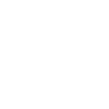
t = 0.00 s
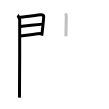
t = 4.25 s
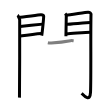
t = 8.50 s
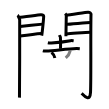
t = 12.50 s
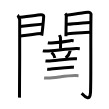
t = 15.50 s
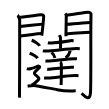
t = 21.00 s

The animated SVG that drew these frames (rendered in a browser with its animation timeline set to each time). Animation: 21 SMIL elements (animate=21); one cycle of 21.00 s.

<svg width="109px" height="109px" viewBox="0 0 px 109px" xmlns="http://www.w3.org/2000/svg" xmlns:xlink="http://www.w3.org/1999/xlink" xml:space="preserve" version="1.1"  baseProfile="full">
<path d="M17.55,15.29c0.64,0.46,2,3.48,2.13,4.4c0.13,0.93-0.08,72.14-0.21,77.94" style="fill:none;stroke:black;stroke-width:3;opacity:0">
  <animate attributeType="CSS" attributeName="opacity" from="0" to="1" begin="0s" dur="1s" repeatCount="0" fill="freeze" />
</path>
<path d="M19.52,17.19c2.36-0.08,19.18-2.29,21.33-2.39c1.79-0.08,2.72,0.75,2.81,1.42c0.13,1.02-1.41,16.79-1.99,19.47" style="fill:none;stroke:black;stroke-width:3;opacity:0">
  <animate attributeType="CSS" attributeName="opacity" from="0" to="1" begin="1s" dur="1s" repeatCount="0" fill="freeze" />
</path>
<path d="M19.95,26.39c5.99-0.59,17.12-1.62,22.88-2.26" style="fill:none;stroke:black;stroke-width:3;opacity:0">
  <animate attributeType="CSS" attributeName="opacity" from="0" to="1" begin="2s" dur="1s" repeatCount="0" fill="freeze" />
</path>
<path d="M20.02,35.98c8.11-1.15,14.39-2.03,21.56-2.56" style="fill:none;stroke:black;stroke-width:3;opacity:0">
  <animate attributeType="CSS" attributeName="opacity" from="0" to="1" begin="3s" dur="1s" repeatCount="0" fill="freeze" />
</path>
<path d="M65.23,13.51c0.52,0.54,1.05,1.7,1.05,2.42c0,0.72-0.35,19.87-0.35,20.23" style="fill:none;stroke:black;stroke-width:3;opacity:0">
  <animate attributeType="CSS" attributeName="opacity" from="0" to="1" begin="4s" dur="1s" repeatCount="0" fill="freeze" />
</path>
<path d="M66.55,15.16c2.49-0.11,19.21-2.79,21.49-2.92c1.9-0.11,2.98,1.15,2.97,1.8c-0.49,19.46,0.17,64.3-0.5,78.4c-0.51,10.81-7.45,2.16-8.9,0.86" style="fill:none;stroke:black;stroke-width:3;opacity:0">
  <animate attributeType="CSS" attributeName="opacity" from="0" to="1" begin="5s" dur="1s" repeatCount="0" fill="freeze" />
</path>
<path d="M66.49,24.22c3.38,0,20.09-1.74,23.9-1.74" style="fill:none;stroke:black;stroke-width:3;opacity:0">
  <animate attributeType="CSS" attributeName="opacity" from="0" to="1" begin="6s" dur="1s" repeatCount="0" fill="freeze" />
</path>
<path d="M66.55,33.76c4.99,0,17.59-1.56,24.05-1.56" style="fill:none;stroke:black;stroke-width:3;opacity:0">
  <animate attributeType="CSS" attributeName="opacity" from="0" to="1" begin="7s" dur="1s" repeatCount="0" fill="freeze" />
</path>
<path d="M47.85,42.81c0.91,0.21,2.58,0.28,3.48,0.21c5.89-0.44,13.17-1.27,19.15-2.35c1.49-0.27,2.42,0.1,3.18,0.2" style="fill:none;stroke:black;stroke-width:3;opacity:0">
  <animate attributeType="CSS" attributeName="opacity" from="0" to="1" begin="8s" dur="1s" repeatCount="0" fill="freeze" />
</path>
<path d="M59.29,35.12c0.08,0.2,1.05,1.03,1.13,2.28c0.36,6.02,0.09,9.31,0.09,11.36" style="fill:none;stroke:black;stroke-width:3;opacity:0">
  <animate attributeType="CSS" attributeName="opacity" from="0" to="1" begin="9s" dur="1s" repeatCount="0" fill="freeze" />
</path>
<path d="M42.81,50.85c0.9,0.21,2.56,0.25,3.46,0.21c7.81-0.39,22.25-2.34,30.36-2.52c1.5-0.03,2.4,0.1,3.16,0.2" style="fill:none;stroke:black;stroke-width:3;opacity:0">
  <animate attributeType="CSS" attributeName="opacity" from="0" to="1" begin="10s" dur="1s" repeatCount="0" fill="freeze" />
</path>
<path d="M51.54,52.29c1.17,0.97,3.02,4.12,3.31,5.74" style="fill:none;stroke:black;stroke-width:3;opacity:0">
  <animate attributeType="CSS" attributeName="opacity" from="0" to="1" begin="11s" dur="1s" repeatCount="0" fill="freeze" />
</path>
<path d="M70.01,50.77c0.01,0.16,0.02,0.42-0.03,0.66c-0.29,1.41-1.96,4.54-4.25,6.53" style="fill:none;stroke:black;stroke-width:3;opacity:0">
  <animate attributeType="CSS" attributeName="opacity" from="0" to="1" begin="12s" dur="1s" repeatCount="0" fill="freeze" />
</path>
<path d="M45.46,60.96c0.69,0.08,1.96,0.04,2.63,0.05c3.64,0.05,20.28-2.17,26.47-2.25c1.15-0.02,1.83,0.01,2.4,0.05" style="fill:none;stroke:black;stroke-width:3;opacity:0">
  <animate attributeType="CSS" attributeName="opacity" from="0" to="1" begin="13s" dur="1s" repeatCount="0" fill="freeze" />
</path>
<path d="M47.16,69.19c0.68,0.09,1.94,0.11,2.61,0.05c2.76-0.26,15.63-1.98,21.77-2.06c1.14-0.02,1.82,0.01,2.38,0.05" style="fill:none;stroke:black;stroke-width:3;opacity:0">
  <animate attributeType="CSS" attributeName="opacity" from="0" to="1" begin="14s" dur="1s" repeatCount="0" fill="freeze" />
</path>
<path d="M44.06,77.99c0.95,0.11,2.69,0.1,3.65,0.05c8.23-0.42,18.25-2.27,27.48-2.43c1.58-0.03,2.53,0.01,3.33,0.06" style="fill:none;stroke:black;stroke-width:3;opacity:0">
  <animate attributeType="CSS" attributeName="opacity" from="0" to="1" begin="15s" dur="1s" repeatCount="0" fill="freeze" />
</path>
<path d="M60.25,61.85c0.55,0.3,0.87,1.5,0.99,2.2c0.11,0.69,0,16.63-0.11,21.02" style="fill:none;stroke:black;stroke-width:3;opacity:0">
  <animate attributeType="CSS" attributeName="opacity" from="0" to="1" begin="16s" dur="1s" repeatCount="0" fill="freeze" />
</path>
<path d="M31.67,40.25c2.83,1,7.32,4.1,8.03,5.65" style="fill:none;stroke:black;stroke-width:3;opacity:0">
  <animate attributeType="CSS" attributeName="opacity" from="0" to="1" begin="17s" dur="1s" repeatCount="0" fill="freeze" />
</path>
<path d="M29.63,53.24c2.8,0.88,7.24,3.61,7.94,4.98" style="fill:none;stroke:black;stroke-width:3;opacity:0">
  <animate attributeType="CSS" attributeName="opacity" from="0" to="1" begin="18s" dur="1s" repeatCount="0" fill="freeze" />
</path>
<path d="M26.87,68.63c1.59,0.56,2.66,0.28,3.37,0.14c0.71-0.14,6.33-2.03,7.27-2.53c0.94-0.51,2.83,0.2,1.89,1.42c-0.67,0.86-3.45,3.29-4.08,3.93c-1.3,1.32-1.3,2.58,0.89,3.93c0.71,0.44,1.21,1.08,1.95,1.79c1.06,1.02,0.95,1.83-0.35,3.05c-0.9,0.85-5.32,4.59-6.38,4.87" style="fill:none;stroke:black;stroke-width:3;opacity:0">
  <animate attributeType="CSS" attributeName="opacity" from="0" to="1" begin="19s" dur="1s" repeatCount="0" fill="freeze" />
</path>
<path d="M27.64,86.17c1.84-0.3,5.53-1.06,8.29-0.46c2.76,0.61,18.42,3.4,21.19,3.96c8.29,1.67,12.44,1.67,18.58,1.06" style="fill:none;stroke:black;stroke-width:3;opacity:0">
  <animate attributeType="CSS" attributeName="opacity" from="0" to="1" begin="20s" dur="1s" repeatCount="0" fill="freeze" />
</path>
</svg>
